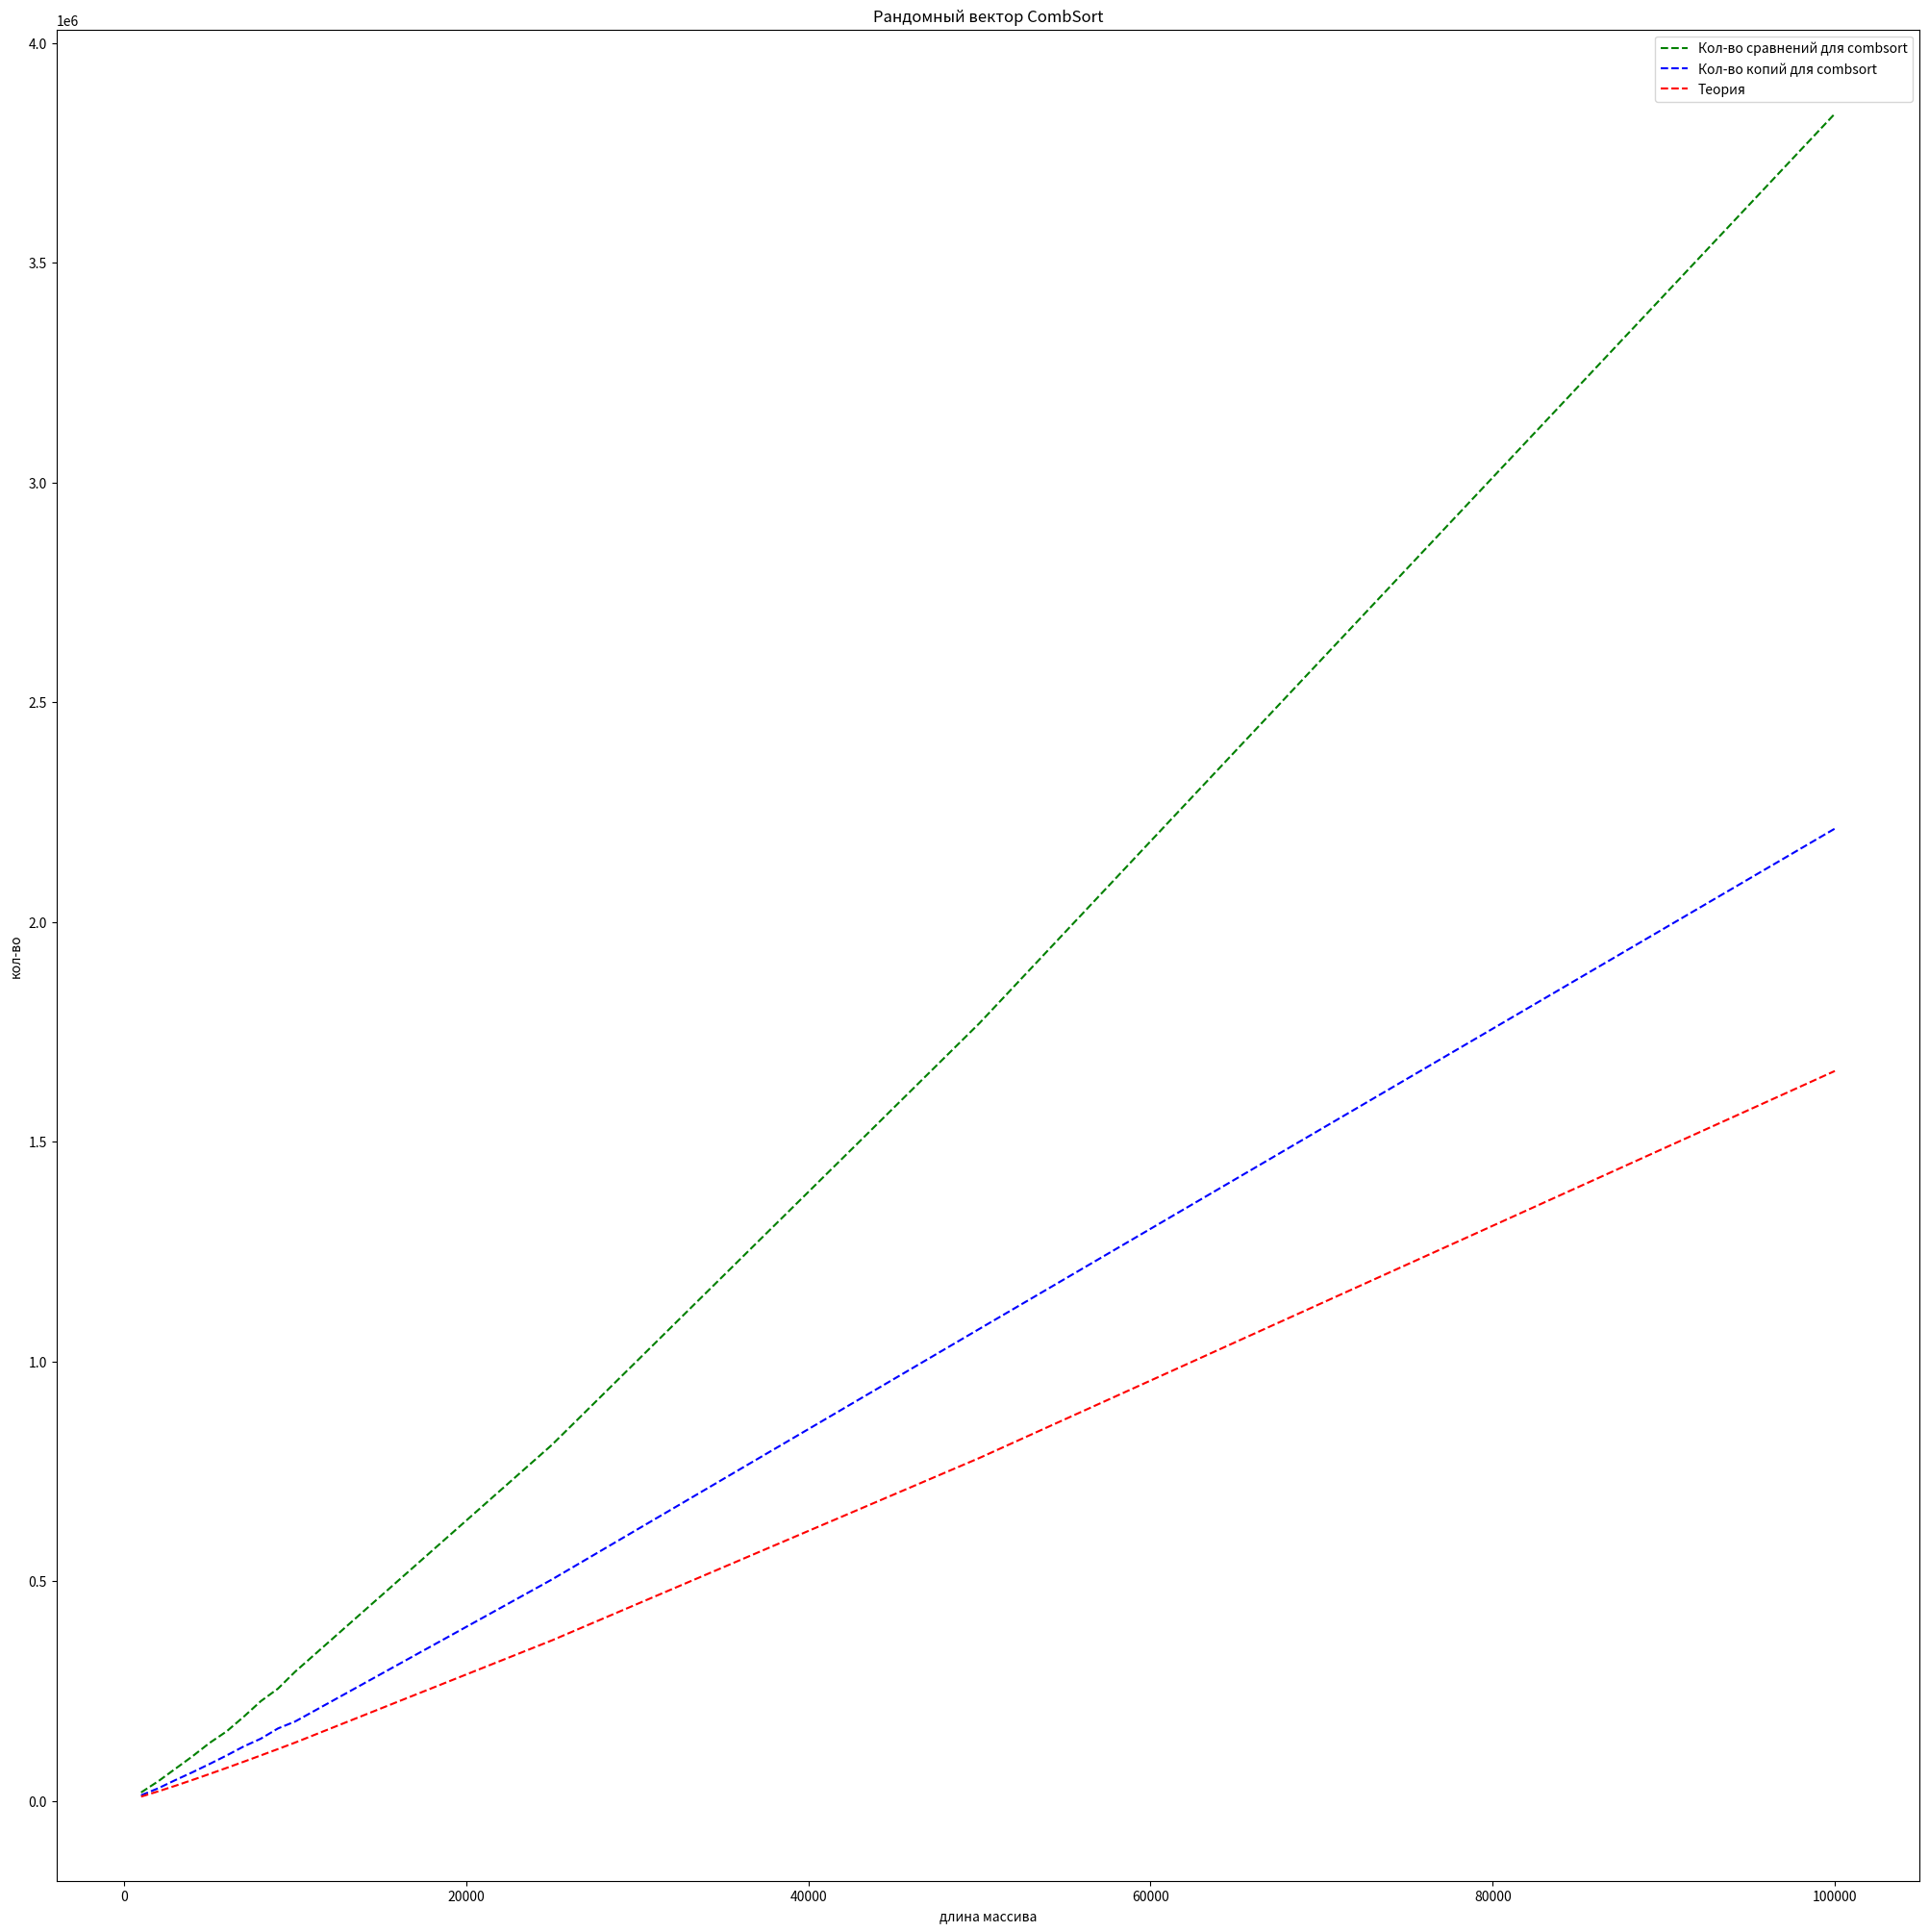

Source code (Python):
import matplotlib.pyplot as plt
import math

def logariphm(x):
    return x * math.log2(x)

def get_graph():
    fig = plt.figure(figsize=(25,25))
    plt.title("Рандомный вектор CombSort")
    plt.plot(
    [1000, 2000, 3000, 4000, 5000, 6000, 7000, 8000, 9000, 10000, 25000, 50000, 100000],
        [19449, 44846, 73236, 101638, 132021, 158417, 191798, 227193, 255601, 293976, 809841, 1769601, 3839091],
        label="Кол-во сравнений для combsort",
        color="green",
        linestyle="--",
    )
    plt.plot(
        [1000, 2000, 3000, 4000, 5000, 6000, 7000, 8000, 9000, 10000, 25000, 50000, 100000],
        [13011, 28884, 47559, 65346, 84177, 103638, 124149, 141822, 165057, 180798, 503694, 1074228, 2212425],
        label="Кол-во копий для combsort",
        color="blue",
        linestyle="--",
    )
    list_x = [1000, 2000, 3000, 4000, 5000, 6000, 7000, 8000, 9000, 10000, 25000, 50000, 100000]
    list_y = list(map(logariphm, list_x))
    plt.plot(
        list_x,
        list_y,
        color="red",
        linestyle="--",
        label="Теория",
    )
    plt.xlabel("длина массива")
    plt.ylabel("кол-во")
    plt.legend()
    plt.show()

if __name__ == '__main__':
    get_graph()